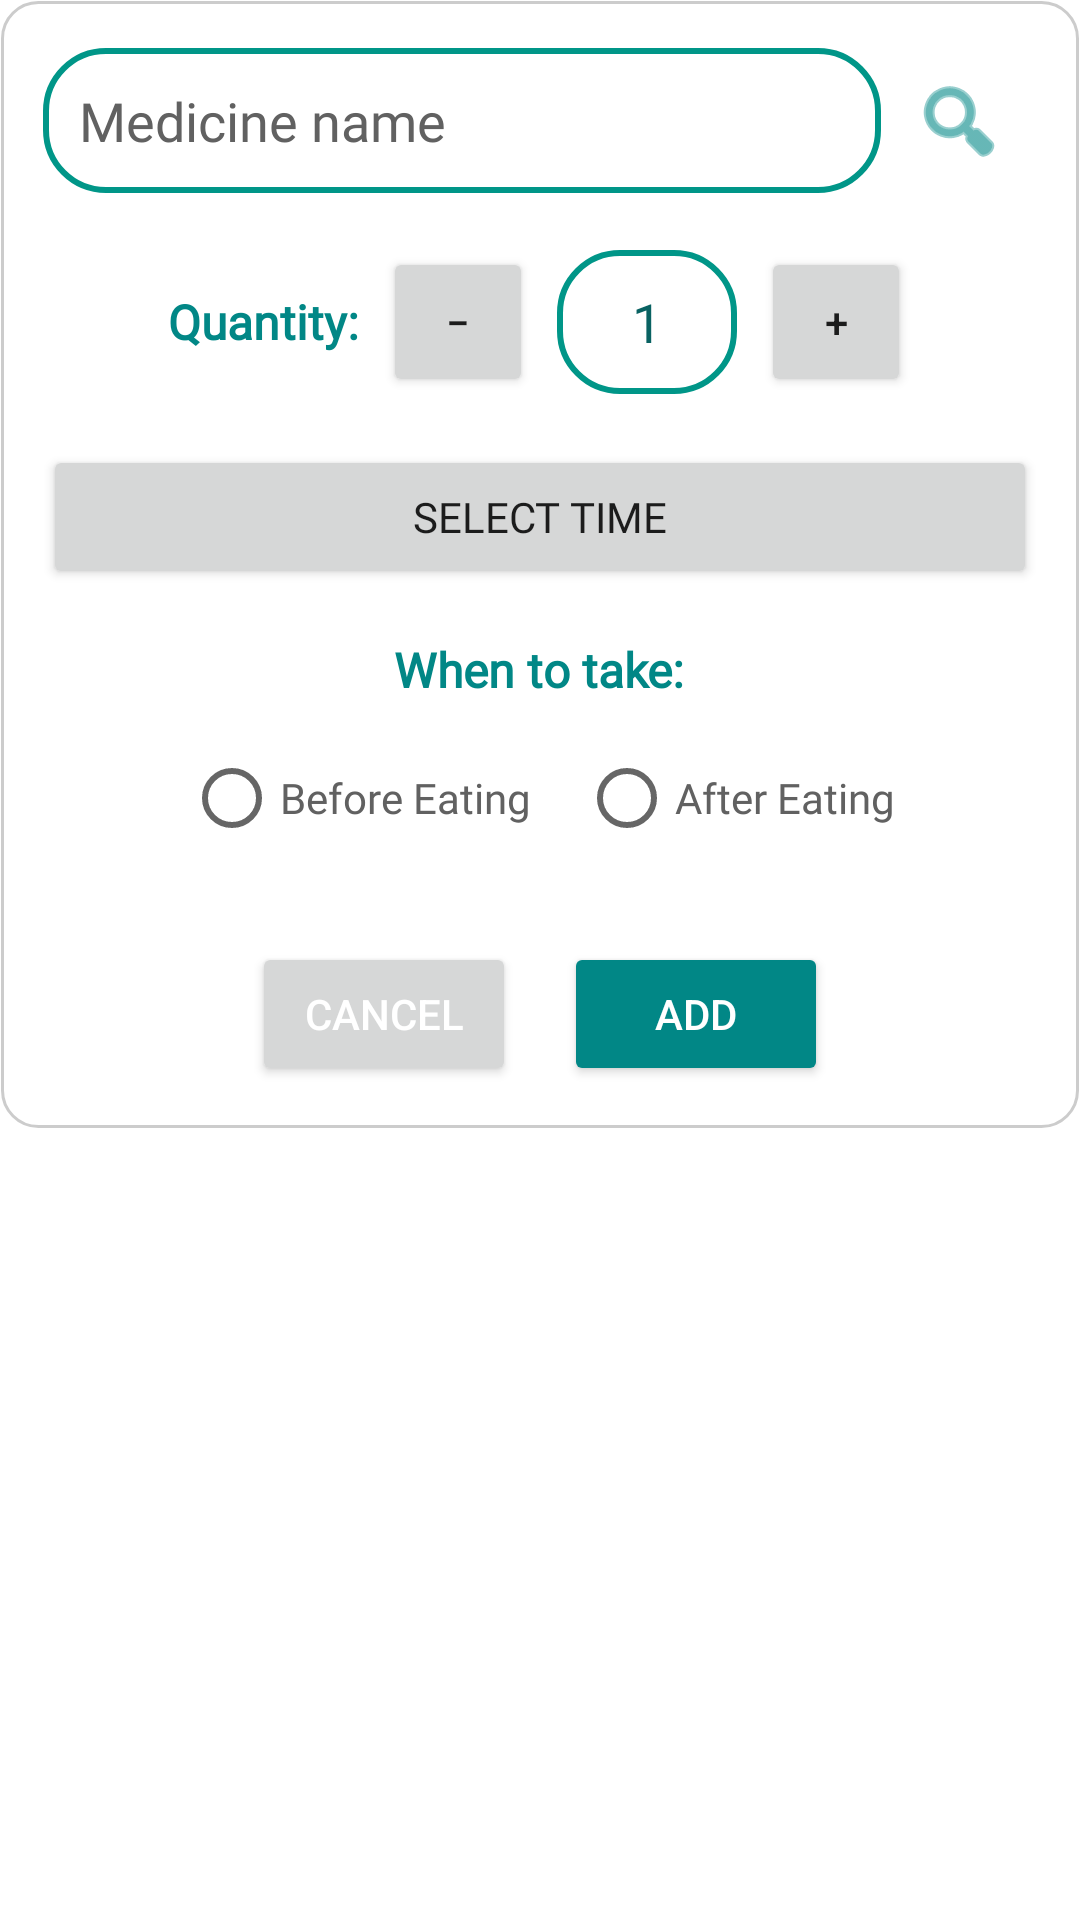

Layout XML and referenced resources for this Android screen:
<!-- AndroidManifest.xml: application theme Theme.Anamaya -->
<!-- res/layout/dialog_add_medicine_prescription.xml -->
<?xml version="1.0" encoding="utf-8"?>
<ScrollView xmlns:android="http://schemas.android.com/apk/res/android"
    xmlns:app="http://schemas.android.com/apk/res-auto"
    android:id="@+id/scrollView"
    android:layout_width="match_parent"
    android:layout_height="wrap_content"
    android:layout_gravity="center"
    android:background="?attr/selectableItemBackground"
    android:padding="0.1dp">

    <LinearLayout
        android:id="@+id/dialogRoot"
        android:layout_width="match_parent"
        android:layout_height="wrap_content"
        android:background="@drawable/rounded_rectangle_outline"
        android:gravity="center_horizontal"
        android:orientation="vertical"
        android:padding="14dp">

        <LinearLayout
            android:layout_width="match_parent"
            android:layout_height="wrap_content"
            android:gravity="center_horizontal|center_vertical"
            android:orientation="horizontal">

            <AutoCompleteTextView
                android:id="@+id/etMedicineName"
                android:layout_width="0dp"
                android:layout_height="wrap_content"
                android:layout_weight="1"
                android:background="@drawable/rounded_corner_teal_outline"
                android:fontFamily="@font/roboto_mono"
                android:hint="Medicine name"
                android:padding="12dp"
                android:textColor="@color/app_secondary_text_dark_grey"
                android:textColorHint="@color/app_secondary_text_dark_grey" />

            <ImageButton
                android:id="@+id/btnSearchMed"
                android:layout_width="wrap_content"
                android:layout_height="wrap_content"
                android:background="?attr/selectableItemBackgroundBorderless"
                android:contentDescription="Search"
                android:minHeight="48dp"
                android:padding="10dp"
                android:src="@android:drawable/ic_menu_search"
                app:tint="@color/teal_700" />
        </LinearLayout>

        
        <LinearLayout
            android:layout_width="match_parent"
            android:layout_height="wrap_content"
            android:layout_marginTop="16dp"
            android:gravity="center"
            android:orientation="horizontal">

            <TextView
                android:layout_width="wrap_content"
                android:layout_height="wrap_content"
                android:layout_marginEnd="8dp"
                android:fontFamily="@font/roboto_mono"
                android:text="Quantity:"
                android:textColor="@color/teal_700"
                android:textSize="16sp"
                android:textStyle="bold" />

            <Button
                android:id="@+id/btnQuantityMinus"
                android:layout_width="50dp"
                android:layout_height="50dp"
                android:gravity="center"
                android:maxWidth="60dp"
                android:maxHeight="60dp"
                android:minHeight="48dp"
                android:text="−"
                app:iconPadding="0dp" />

            <EditText
                android:id="@+id/etQuantity"
                android:layout_width="60dp"
                android:layout_height="wrap_content"
                android:layout_marginHorizontal="8dp"
                android:background="@drawable/rounded_corner_teal_outline"
                android:fontFamily="@font/roboto_mono"
                android:gravity="center"
                android:inputType="number"
                android:minHeight="48dp"
                android:text="1"
                android:textColor="@color/app_primary_teal" />

            <Button
                android:id="@+id/btnQuantityPlus"
                android:layout_width="50dp"
                android:layout_height="50dp"
                android:gravity="center"
                android:maxWidth="60dp"
                android:maxHeight="60dp"
                android:minHeight="48dp"
                android:text="+"
                app:iconPadding="0dp" />
        </LinearLayout>

        
        <Button
            android:id="@+id/btnPickTime"
            android:layout_width="match_parent"
            android:layout_height="wrap_content"
            android:layout_marginTop="16dp"
            android:fontFamily="@font/roboto_mono"
            android:text="Select Time"
            app:cornerRadius="10dp" />

        
        <TextView
            android:layout_width="wrap_content"
            android:layout_height="wrap_content"
            android:layout_marginTop="16dp"
            android:fontFamily="@font/roboto_mono"
            android:text="When to take:"
            android:textColor="@color/teal_700"
            android:textSize="16sp"
            android:textStyle="bold" />

        <RadioGroup
            android:id="@+id/rgFoodTiming"
            android:layout_width="wrap_content"
            android:layout_height="wrap_content"
            android:layout_marginTop="8dp"
            android:orientation="horizontal">

            <RadioButton
                android:id="@+id/rbBeforeEating"
                android:layout_width="wrap_content"
                android:layout_height="wrap_content"
                android:fontFamily="@font/roboto_mono"
                android:text="Before Eating"
                android:textColor="@color/app_secondary_text_dark_grey" />

            <RadioButton
                android:id="@+id/rbAfterEating"
                android:layout_width="wrap_content"
                android:layout_height="wrap_content"
                android:layout_marginStart="16dp"
                android:fontFamily="@font/roboto_mono"
                android:text="After Eating"
                android:textColor="@color/app_secondary_text_dark_grey" />
        </RadioGroup>

        
        <LinearLayout
            android:layout_width="match_parent"
            android:layout_height="wrap_content"
            android:layout_marginTop="24dp"
            android:gravity="center_horizontal"
            android:orientation="horizontal">

            <Button
                android:id="@+id/btnCancel"
                android:layout_width="wrap_content"
                android:layout_height="wrap_content"
                android:text="Cancel"
                android:textColor="@android:color/white"
                app:cornerRadius="10dp" />

            <Space
                android:layout_width="16dp"
                android:layout_height="wrap_content" />

            <Button
                android:id="@+id/btnAdd"
                android:layout_width="wrap_content"
                android:layout_height="wrap_content"
                android:backgroundTint="@color/teal_700"
                android:text="Add"
                android:textColor="@android:color/white"
                app:cornerRadius="10dp" />
        </LinearLayout>
    </LinearLayout>
</ScrollView>
<!-- resources referenced by this layout -->
<resources>
  <color name="app_primary_teal">#096262</color>
  <color name="app_secondary_text_dark_grey">#616161</color>
  <color name="teal_700">#FF018786</color>
  <!-- drawable rounded_corner_teal_outline (drawable) -->
  <shape xmlns:android="http://schemas.android.com/apk/res/android"
      android:shape="rectangle">
  
      
      <solid android:color="@android:color/transparent"/>
  
      
      <corners android:radius="20dp"/>
  
      
      <stroke
          android:width="2dp"
          android:color="#009688"/> 
  </shape>
  <!-- drawable rounded_rectangle_outline (drawable) -->
  <?xml version="1.0" encoding="utf-8"?>
  <shape xmlns:android="http://schemas.android.com/apk/res/android"
      android:shape="rectangle">
      <solid android:color="#FFFFFF" /> <corners android:radius="12dp" /> <stroke android:width="1dp" android:color="#CCCCCC" /> </shape>
  <style name="Theme.Anamaya" parent="Theme.MaterialComponents.DayNight.NoActionBar">
          
          <item name="colorPrimary">@color/teal_700</item>
          <item name="colorPrimaryVariant">@color/teal_200</item>
          <item name="colorOnPrimary">@color/white</item>
          <item name="colorSecondary">@color/teal_700</item>
          <item name="android:statusBarColor">@android:color/transparent</item>
      </style>
  <color name="teal_200">#FF03DAC5</color>
  <color name="white">#FFFFFFFF</color>
</resources>
